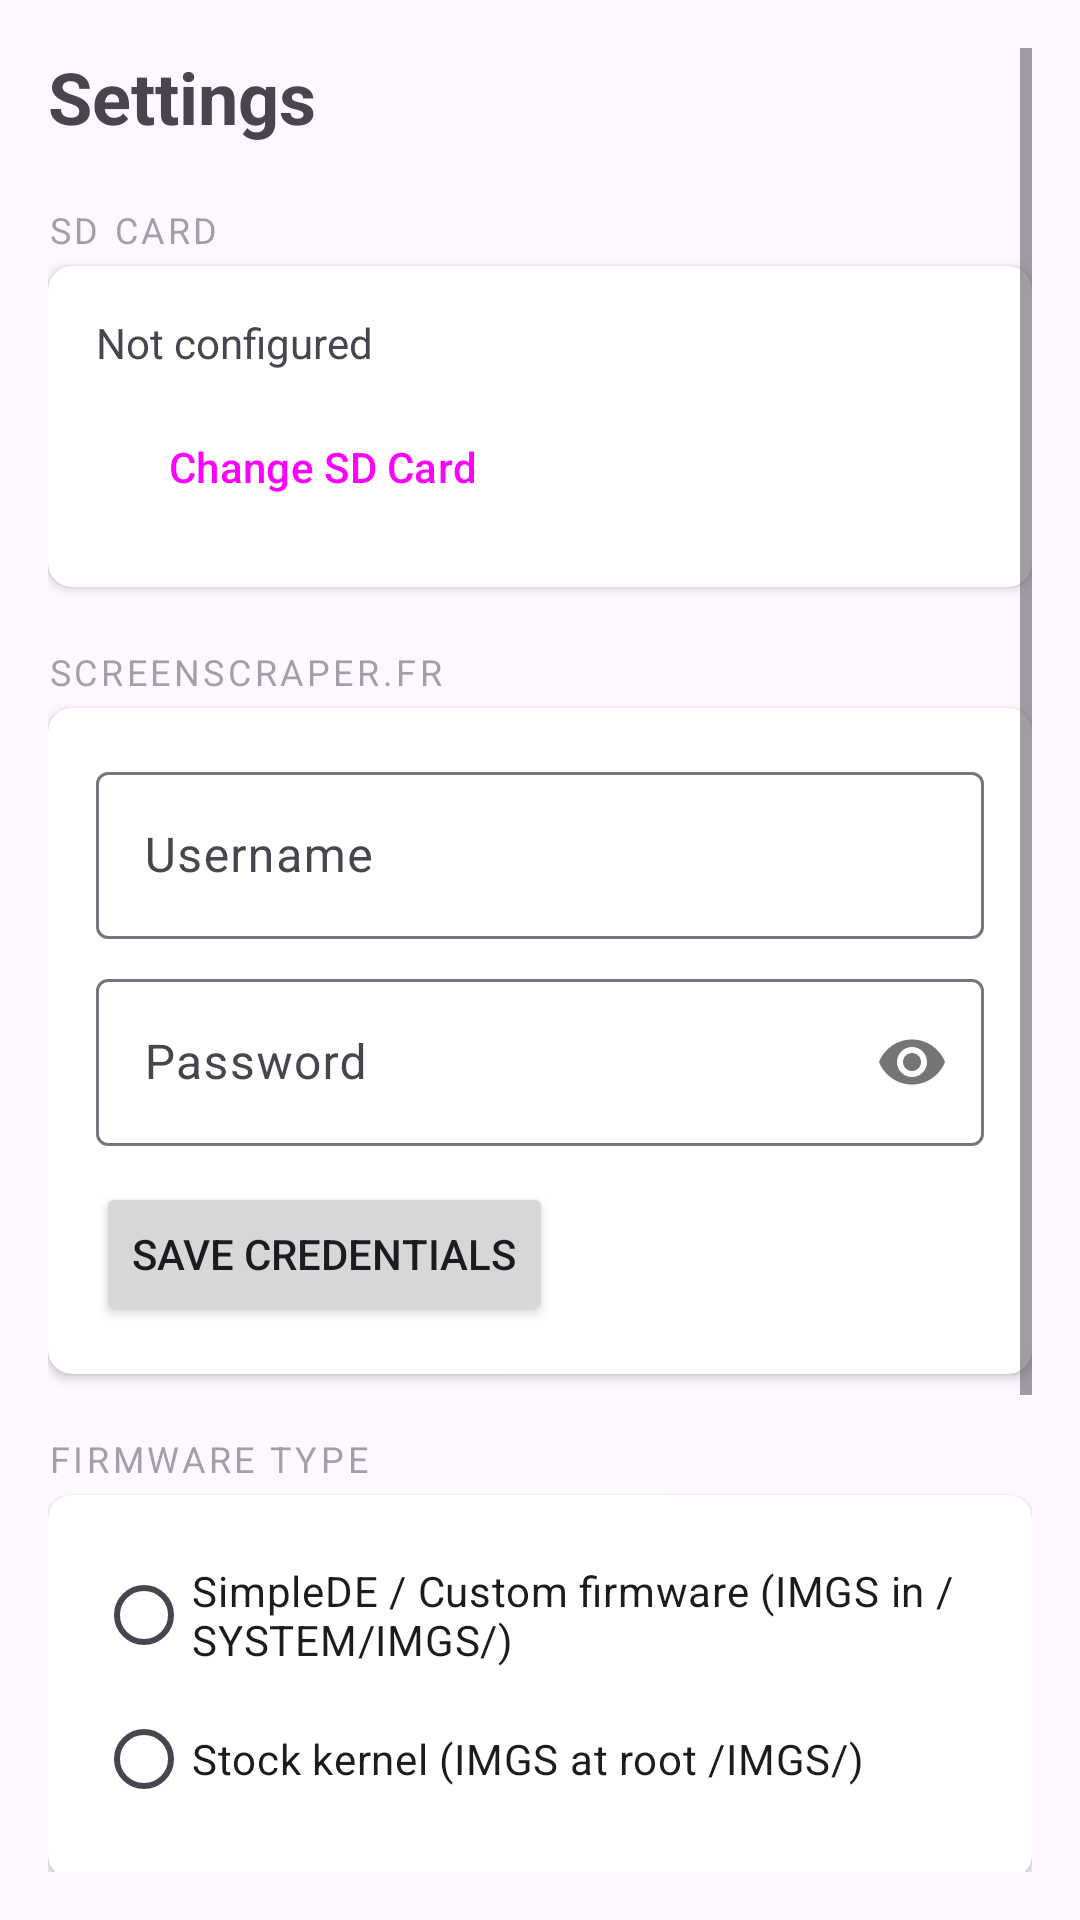

Layout XML and referenced resources for this Android screen:
<!-- AndroidManifest.xml: application theme Theme.ODERomManager -->
<!-- res/layout/fragment_settings.xml -->
<?xml version="1.0" encoding="utf-8"?>
<ScrollView xmlns:android="http://schemas.android.com/apk/res/android"
    android:layout_width="match_parent"
    android:layout_height="match_parent"
    android:padding="16dp">

    <LinearLayout
        android:layout_width="match_parent"
        android:layout_height="wrap_content"
        android:orientation="vertical">

        <TextView
            android:text="Settings"
            android:textSize="24sp"
            android:textStyle="bold"
            android:layout_width="wrap_content"
            android:layout_height="wrap_content"
            android:layout_marginBottom="20dp"/>

        
        <TextView android:text="SD CARD" android:textSize="12sp" android:alpha="0.5"
            android:layout_width="wrap_content" android:layout_height="wrap_content"
            android:layout_marginBottom="4dp" android:letterSpacing="0.1"/>

        <androidx.cardview.widget.CardView
            xmlns:app="http://schemas.android.com/apk/res-auto"
            android:layout_width="match_parent" android:layout_height="wrap_content"
            app:cardCornerRadius="8dp" android:layout_marginBottom="20dp">
            <LinearLayout android:layout_width="match_parent" android:layout_height="wrap_content"
                android:orientation="vertical" android:padding="16dp">
                <TextView android:id="@+id/tv_sd_card_path" android:layout_width="wrap_content"
                    android:layout_height="wrap_content" android:textSize="14sp"
                    android:layout_marginBottom="8dp" android:text="Not configured"/>
                <Button android:id="@+id/btn_change_sd_card" android:text="Change SD Card"
                    style="@style/Widget.Material3.Button.OutlinedButton"
                    android:layout_width="wrap_content" android:layout_height="wrap_content"/>
            </LinearLayout>
        </androidx.cardview.widget.CardView>

        
        <TextView android:text="SCREENSCRAPER.FR" android:textSize="12sp" android:alpha="0.5"
            android:layout_width="wrap_content" android:layout_height="wrap_content"
            android:layout_marginBottom="4dp" android:letterSpacing="0.1"/>

        <androidx.cardview.widget.CardView
            xmlns:app="http://schemas.android.com/apk/res-auto"
            android:layout_width="match_parent" android:layout_height="wrap_content"
            app:cardCornerRadius="8dp" android:layout_marginBottom="20dp">
            <LinearLayout android:layout_width="match_parent" android:layout_height="wrap_content"
                android:orientation="vertical" android:padding="16dp">

                <com.google.android.material.textfield.TextInputLayout
                    android:layout_width="match_parent" android:layout_height="wrap_content"
                    android:hint="Username" android:layout_marginBottom="8dp">
                    <com.google.android.material.textfield.TextInputEditText
                        android:id="@+id/et_ss_username" android:layout_width="match_parent"
                        android:layout_height="wrap_content" android:inputType="text"/>
                </com.google.android.material.textfield.TextInputLayout>

                <com.google.android.material.textfield.TextInputLayout
                    android:layout_width="match_parent" android:layout_height="wrap_content"
                    android:hint="Password" android:layout_marginBottom="12dp"
                    app:passwordToggleEnabled="true">
                    <com.google.android.material.textfield.TextInputEditText
                        android:id="@+id/et_ss_password" android:layout_width="match_parent"
                        android:layout_height="wrap_content"
                        android:inputType="textPassword"/>
                </com.google.android.material.textfield.TextInputLayout>

                <Button android:id="@+id/btn_save_credentials" android:text="Save Credentials"
                    android:layout_width="wrap_content" android:layout_height="wrap_content"/>
            </LinearLayout>
        </androidx.cardview.widget.CardView>

        
        <TextView android:text="FIRMWARE TYPE" android:textSize="12sp" android:alpha="0.5"
            android:layout_width="wrap_content" android:layout_height="wrap_content"
            android:layout_marginBottom="4dp" android:letterSpacing="0.1"/>

        <androidx.cardview.widget.CardView
            xmlns:app="http://schemas.android.com/apk/res-auto"
            android:layout_width="match_parent" android:layout_height="wrap_content"
            app:cardCornerRadius="8dp" android:layout_marginBottom="20dp">
            <LinearLayout android:layout_width="match_parent" android:layout_height="wrap_content"
                android:orientation="vertical" android:padding="16dp">
                <RadioGroup android:layout_width="match_parent" android:layout_height="wrap_content">
                    <RadioButton android:id="@+id/radio_simple_de" android:text="SimpleDE / Custom firmware (IMGS in /SYSTEM/IMGS/)"
                        android:layout_width="match_parent" android:layout_height="wrap_content"/>
                    <RadioButton android:id="@+id/radio_stock" android:text="Stock kernel (IMGS at root /IMGS/)"
                        android:layout_width="match_parent" android:layout_height="wrap_content"/>
                </RadioGroup>
            </LinearLayout>
        </androidx.cardview.widget.CardView>

        
        <TextView android:text="ARTWORK REGION" android:textSize="12sp" android:alpha="0.5"
            android:layout_width="wrap_content" android:layout_height="wrap_content"
            android:layout_marginBottom="4dp" android:letterSpacing="0.1"/>

        <androidx.cardview.widget.CardView
            xmlns:app="http://schemas.android.com/apk/res-auto"
            android:layout_width="match_parent" android:layout_height="wrap_content"
            app:cardCornerRadius="8dp" android:layout_marginBottom="20dp">
            <LinearLayout android:layout_width="match_parent" android:layout_height="wrap_content"
                android:orientation="vertical" android:padding="16dp">
                <RadioGroup android:layout_width="match_parent" android:layout_height="wrap_content"
                    android:orientation="horizontal">
                    <RadioButton android:id="@+id/radio_usa" android:text="USA"
                        android:layout_width="wrap_content" android:layout_height="wrap_content"
                        android:layout_marginEnd="16dp"/>
                    <RadioButton android:id="@+id/radio_europe" android:text="Europe"
                        android:layout_width="wrap_content" android:layout_height="wrap_content"
                        android:layout_marginEnd="16dp"/>
                    <RadioButton android:id="@+id/radio_japan" android:text="Japan"
                        android:layout_width="wrap_content" android:layout_height="wrap_content"/>
                </RadioGroup>
            </LinearLayout>
        </androidx.cardview.widget.CardView>

        
        <androidx.cardview.widget.CardView
            xmlns:app="http://schemas.android.com/apk/res-auto"
            android:layout_width="match_parent" android:layout_height="wrap_content"
            app:cardCornerRadius="8dp" android:layout_marginBottom="20dp">
            <LinearLayout android:layout_width="match_parent" android:layout_height="wrap_content"
                android:orientation="horizontal" android:padding="16dp" android:gravity="center_vertical">
                <TextView android:text="Auto-scan on launch"
                    android:layout_width="0dp" android:layout_height="wrap_content"
                    android:layout_weight="1" android:textSize="15sp"/>
                <androidx.appcompat.widget.SwitchCompat
                    android:id="@+id/switch_auto_scan"
                    android:layout_width="wrap_content" android:layout_height="wrap_content"/>
            </LinearLayout>
        </androidx.cardview.widget.CardView>

    </LinearLayout>
</ScrollView>
<!-- resources referenced by this layout -->
<resources>
  <style name="Theme.ODERomManager" parent="Theme.Material3.DayNight.NoActionBar">
          <item name="colorPrimary">@color/purple_500</item>
          <item name="colorPrimaryVariant">@color/purple_700</item>
          <item name="colorOnPrimary">@color/white</item>
          <item name="colorSecondary">@color/teal_200</item>
          <item name="colorOnSecondary">@color/black</item>
          <item name="android:statusBarColor">?attr/colorPrimaryVariant</item>
      </style>
  <!-- not gathered from this repository: default colours our renderer supplied (Android Studio template values) -->
  <color name="purple_500">#FF6200EE</color>
  <color name="purple_700">#FF3700B3</color>
  <color name="teal_200">#FF03DAC5</color>
  <color name="black">#FF000000</color>
  <color name="white">#FFFFFFFF</color>
</resources>
